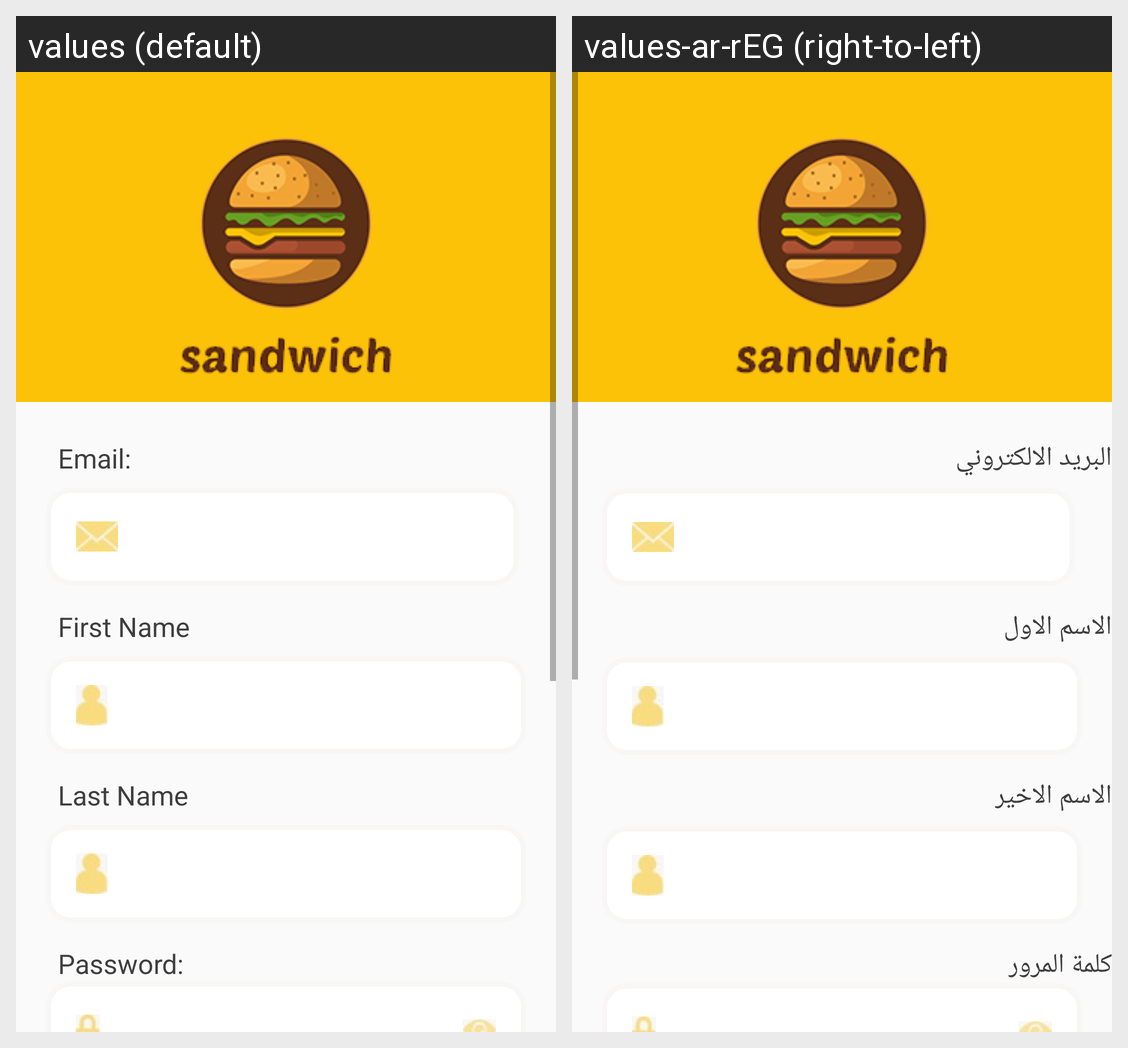

This grid shows one Android layout under two languages. Give, for every string resource on the screen, its name, the default text and each shown locale's text.
Android screen res/layout/activity_signup.xml rendered under 2 locales, left to right: values (default), values-ar-rEG (right-to-left). Device: Nexus 5 (rendered at 1080×1920; each locale shown at half size, 540×960, under a caption strip naming it); theme AppTheme.
Strings drawn on this screen, with the default value and each locale's value (text and hints the layout hard-codes, and strings that could not be matched under every locale, appear in the picture but are not listed):

email
  values: Email:
  values-ar-rEG: البريد الالكتروني

firstname
  values: First Name
  values-ar-rEG: الاسم الاول

lastname
  values: Last Name
  values-ar-rEG: الاسم الاخير

password
  values: Password:
  values-ar-rEG: كلمة المرور
